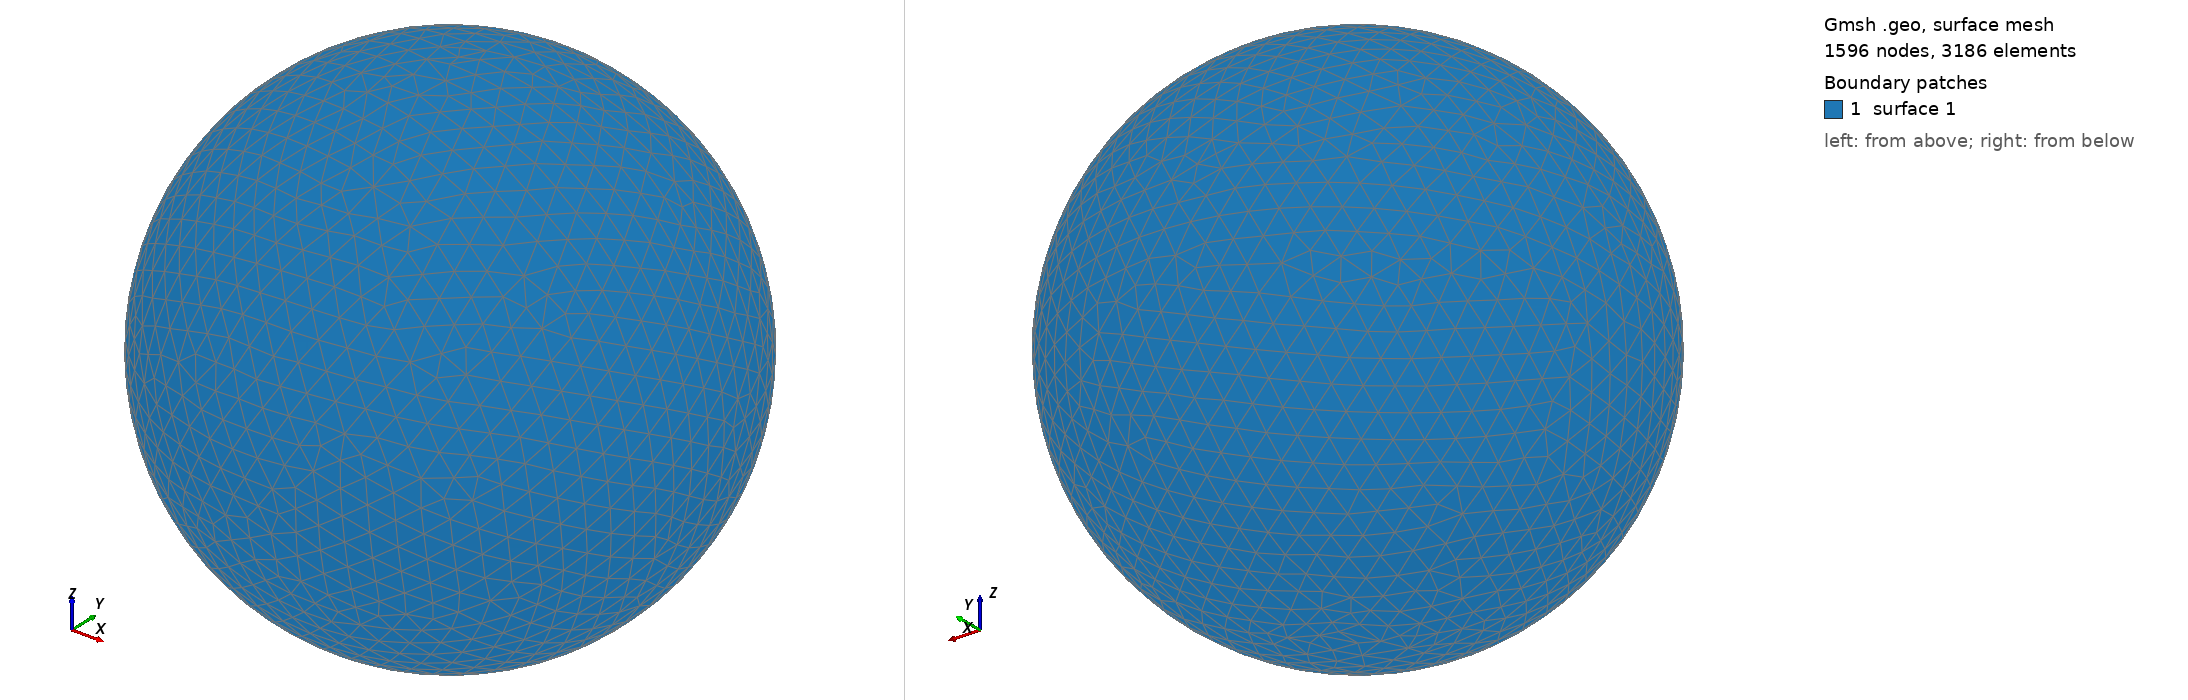

Gmsh geometry script, surface-meshed: 1596 nodes, 3186 surface elements. Boundary patches (legend numbers): 1 surface 1. Left view from above one corner, right view from below the opposite corner. The script declares no physical surfaces, so the legend lists its geometric surfaces. The drawing asked Gmsh for element sizes between 1% and 20% of the model's largest extent; the script's own settings can give other sizes.

=== shot0902.geo (drawn) ===
SetFactory("OpenCASCADE");
Point(1) = {0,0,0,0};
Sphere(1) = {0,0,0,0.00910900};
MeshSize{ PointsOf{ Surface{:}; } } = 0.000910900;
Mesh.ElementOrder=1;
Mesh.Format=39;
